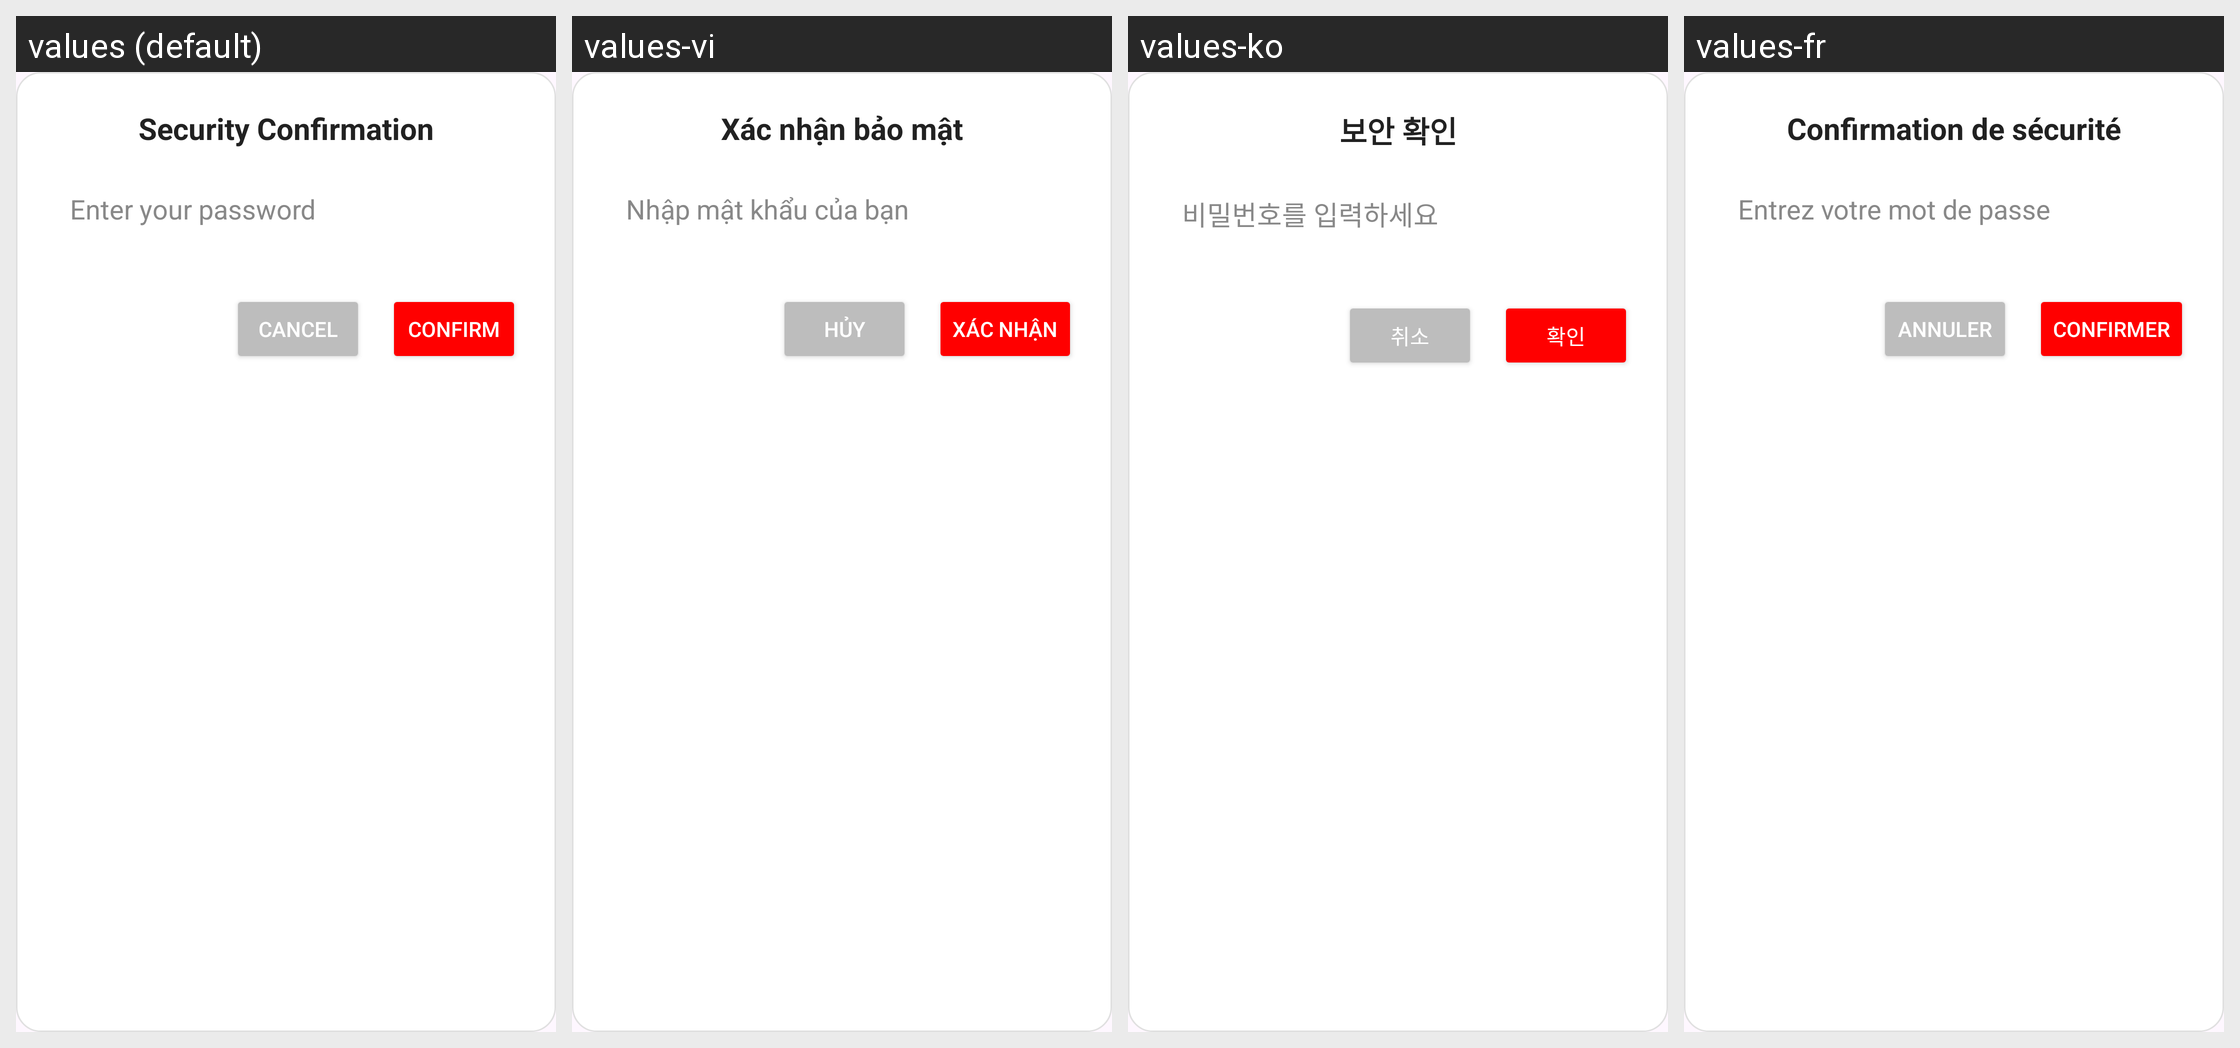

The Android screen above is rendered under several locales of the same app. Produce the string resources it draws, with the default and per-locale values.
Android screen res/layout/dialog_confirm_delete.xml rendered under 4 locales, left to right: values (default), values-vi, values-ko, values-fr. Device: Nexus 5 (rendered at 1080×1920; each locale shown at half size, 540×960, under a caption strip naming it); theme Theme.VidBr.
Other locales in the repository, not shown: values-ar, values-en, values-es, values-hi, values-id, values-no, values-pt, values-ro, values-ru, values-tr.
Strings drawn on this screen, with the default value and each locale's value (text and hints the layout hard-codes, and strings that could not be matched under every locale, appear in the picture but are not listed):

dialog_security_title
  values: Security Confirmation
  values-vi: Xác nhận bảo mật
  values-ko: 보안 확인
  values-fr: Confirmation de sécurité

hint_enter_password
  values: Enter your password
  values-vi: Nhập mật khẩu của bạn
  values-ko: 비밀번호를 입력하세요
  values-fr: Entrez votre mot de passe

button_cancel
  values: Cancel
  values-vi: Hủy
  values-ko: 취소
  values-fr: Annuler

button_confirm
  values: Confirm
  values-vi: Xác nhận
  values-ko: 확인
  values-fr: Confirmer
